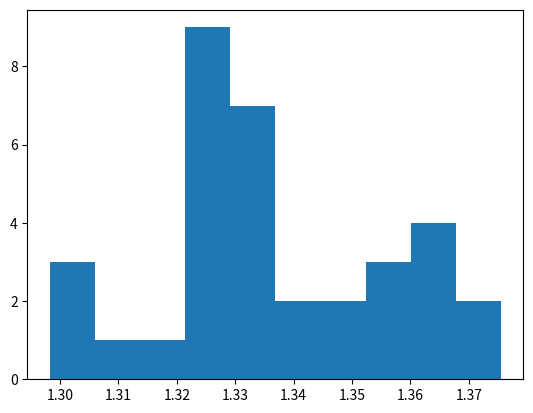
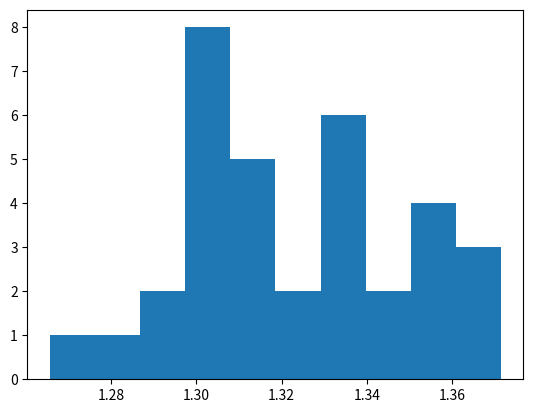
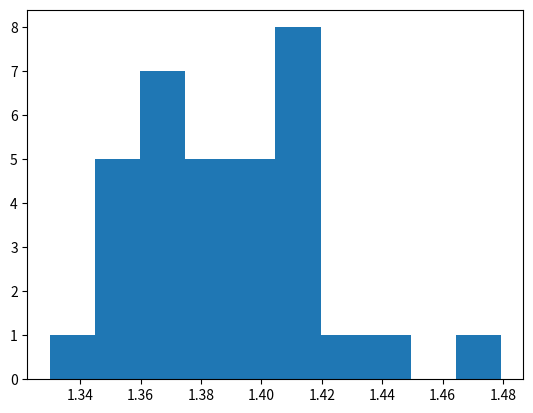
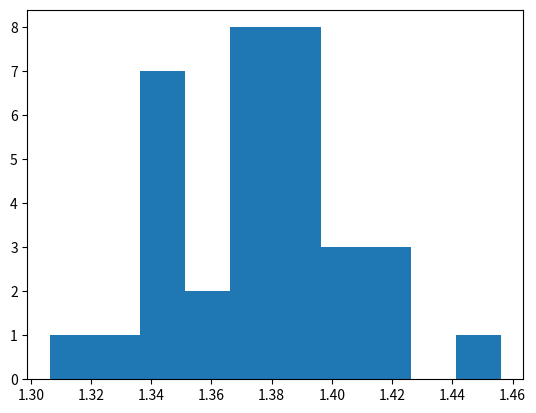
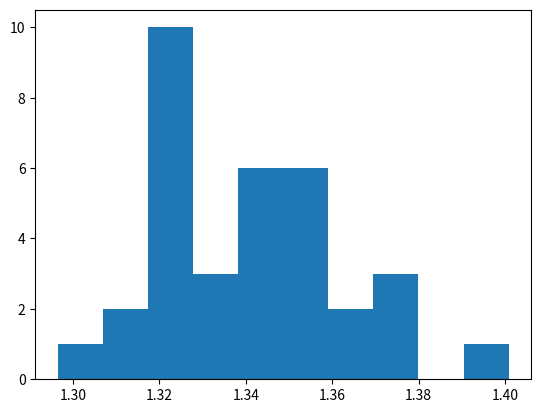

Generate these figures, in order, with matplotlib:
import numpy as np
import seaborn as sn
import matplotlib.pyplot as plt

# October 25
mu_ij_finite = [
    1.3405726230914763,
    1.3301805052107312,
    1.3582076622574175,
    1.3265291787503213,
    1.3334994066038517,
    1.3098524812220662,
    1.3643184576632417,
    1.3160496495073182,
    1.29978962404982,
    1.3350504242923045,
    1.3052202883826631,
    1.329498409385388,
    1.3706407914049348,
    1.335198310040997,
    1.3214866559880107,
    1.375480802529868,
    1.3536685273725173,
    1.350223301021481,
    1.3554316450435866,
    1.3228814101012107,
    1.3309161314489555,
    1.325640399968695,
    1.2982924634194033,
    1.3232298751513334,
    1.3370960530154807,
    1.328194320708692,
    1.3280672895817283,
    1.3516161835217455,
    1.3250606550759512,
    1.3666611514615474,
    1.3637125124511367,
    1.366044998344759,
    1.333483598636916,
    1.327454812288168,
]

freq_p_adj_finite = [
    0.12010638297872342,
    0.1595744680851064,
    0.149468085106383,
    0.14648936170212765,
    0.1262765957446809,
    0.12750000000000003,
    0.12074468085106382,
    0.13893617021276597,
    0.14585106382978724,
    0.13994680851063832,
    0.1271276595744681,
    0.1372872340425532,
    0.13329787234042553,
    0.12457446808510636,
    0.13797872340425532,
    0.10819148936170213,
    0.14569148936170212,
    0.11132978723404253,
    0.1477659574468085,
    0.13329787234042553,
    0.15329787234042552,
    0.11574468085106386,
    0.12579787234042555,
    0.14398936170212767,
    0.12276595744680852,
    0.14223404255319147,
    0.11574468085106383,
    0.1327659574468085,
    0.14382978723404255,
    0.13484042553191491,
    0.1320744680851064,
    0.1370212765957447,
    0.1493085106382979,
    0.12356382978723404,
]

size_adj_finite = [
    0.08023514628040065,
    0.07182484650865686,
    0.07479446947251837,
    0.07440500394599275,
    0.0787512497850943,
    0.07654179706689755,
    0.08505931833227538,
    0.07574416855160944,
    0.07358207538451463,
    0.07633741329457146,
    0.07760741796286227,
    0.07537754190395834,
    0.07936744805757659,
    0.08182292137479512,
    0.075566112952529,
    0.08828649928549141,
    0.0769896065766632,
    0.08569651383011455,
    0.07542452114747013,
    0.07672580296565518,
    0.07384307362814072,
    0.08384987273654862,
    0.07720030314049567,
    0.0755868634038516,
    0.0826239103901784,
    0.07529246083950676,
    0.08335027290799976,
    0.07972304939697682,
    0.07346243341162714,
    0.08122696286435915,
    0.07945332990373037,
    0.07938447723045056,
    0.07359980253648092,
    0.07929105558424157,
]

print(
    "stats_finite_dict:",
    np.mean(mu_ij_finite),
    np.mean(freq_p_adj_finite),
    np.mean(size_adj_finite),
)
plt.hist(mu_ij_finite)
plt.show()
plt.close()

mu_ij_finite_normal = [
    1.3352851560503813,
    1.331738485865449,
    1.3085977793379155,
    1.3110621038605879,
    1.3546345167478715,
    1.2656287468466294,
    1.3047898055960063,
    1.3507051131441257,
    1.3002569012055905,
    1.320844979286254,
    1.3401477922521179,
    1.3377973207249467,
    1.299334924384493,
    1.309810581190169,
    1.294916089096754,
    1.370797365454958,
    1.356844454784983,
    1.3586207812089728,
    1.3715259734936773,
    1.2974743280553165,
    1.3381172506467154,
    1.3390597996192444,
    1.3046950832719924,
    1.3021652140937117,
    1.3108118613093716,
    1.2846037596980062,
    1.3027804262277871,
    1.3347679693296166,
    1.2956852784002266,
    1.3004315428221795,
    1.361262234428449,
    1.3466885010366587,
    1.3265411795549737,
    1.3130891080634668,
]

freq_p_adj_finite_normal = [
    0.08462765957446808,
    0.12648936170212766,
    0.14015957446808514,
    0.08654255319148937,
    0.13882978723404255,
    0.13055851063829788,
    0.14627659574468083,
    0.10050531914893618,
    0.12183510638297874,
    0.1235904255319149,
    0.11672872340425527,
    0.04726063829787233,
    0.16191489361702127,
    0.12010638297872339,
    0.15670212765957445,
    0.12731382978723402,
    0.11390957446808511,
    0.10037234042553192,
    0.18922872340425528,
    0.1377127659574468,
    0.13090425531914893,
    0.1467553191489362,
    0.1325265957446809,
    0.13284574468085109,
    0.12718085106382981,
    0.10388297872340424,
    0.1080851063829787,
    0.09986702127659575,
    0.12327127659574469,
    0.08207446808510638,
    0.12111702127659577,
    0.13311170212765958,
    0.12787234042553192,
    0.12978723404255318,
]

size_adj_finite_normal = [
    0.0989269926852004,
    0.08280045605424571,
    0.07894466230870542,
    0.09536029774878382,
    0.0809365954402585,
    0.07700975683465684,
    0.07545594512574513,
    0.0945261462763066,
    0.08197382778938506,
    0.08577258461744765,
    0.08674603849661859,
    0.15814450593275053,
    0.07754191900628224,
    0.0822736390615249,
    0.07396354835389393,
    0.08239834546072469,
    0.09498335098605613,
    0.10161442862291478,
    0.07533650732590201,
    0.07755703823544192,
    0.08530687372723716,
    0.08278074451960563,
    0.08621993028728608,
    0.08275524165790171,
    0.08119556409927411,
    0.08751305889272788,
    0.09180237999661553,
    0.08705543544716562,
    0.07966656390915577,
    0.10165551482084431,
    0.08950631983583635,
    0.08447896317856574,
    0.08295373665647905,
    0.07666023137614908,
]

print(
    "stats_finite_normal:",
    np.mean(mu_ij_finite_normal),
    np.mean(freq_p_adj_finite_normal),
    np.mean(size_adj_finite_normal),
)

plt.hist(mu_ij_finite_normal)
plt.show()
plt.close()

mu_ij = [
    1.3722322001356932,
    1.4080959094081338,
    1.397170213739725,
    1.3627211886400503,
    1.3477613962279276,
    1.3831248258457762,
    1.4104091263555074,
    1.393818697992872,
    1.417062478535073,
    1.4165055699363194,
    1.4089297282979207,
    1.3614826833157947,
    1.3299953569664529,
    1.3617159140113855,
    1.4103731642356112,
    1.4226605235867145,
    1.391581509787407,
    1.4049768156029223,
    1.3973613399843776,
    1.4352230496517726,
    1.3776493919188824,
    1.3726789873320229,
    1.3764893047872797,
    1.4792910482391295,
    1.3593980024343997,
    1.3545364129529855,
    1.416405706471144,
    1.3477056201580013,
    1.3767697857415384,
    1.3604660143010312,
    1.4020880091867125,
    1.3820143328370071,
    1.3524236095710078,
    1.3691104342085707,
]

freq_p_adj = [
    0.03555084745762712,
    0.04495762711864407,
    0.010805084745762712,
    0.062139830508474575,
    0.05849576271186441,
    0.10813559322033899,
    0.09942796610169494,
    0.08249999999999999,
    0.08976694915254237,
    0.06703389830508474,
    0.02349576271186441,
    0.09430084745762712,
    0.09932203389830507,
    0.1053813559322034,
    0.07252118644067798,
    0.04512711864406779,
    0.07989406779661015,
    0.020741525423728813,
    0.027033898305084743,
    0.06546610169491526,
    0.0930720338983051,
    0.1448305084745763,
    0.018072033898305084,
    0.02334745762711864,
    0.10002118644067798,
    0.05538135593220339,
    0.021694915254237286,
    0.08029661016949152,
    0.052478813559322046,
    0.05997881355932204,
    0.13444915254237289,
    0.08302966101694917,
    0.08319915254237288,
    0.04334745762711865,
]

size_adj = [
    0.17652131529459764,
    0.1261653981811692,
    0.3984085426420586,
    0.1065202490666567,
    0.11482091167026354,
    0.09198846895936907,
    0.0966224786149265,
    0.10403093768623384,
    0.09233902112270129,
    0.11711256309219313,
    0.2225046256634794,
    0.09426791155885178,
    0.08901394089452902,
    0.0921977346807863,
    0.10004546964338129,
    0.14479980710095283,
    0.11016561176365647,
    0.2054994920250438,
    0.2157909573975762,
    0.10969864366446604,
    0.09658358222436617,
    0.07495294085764656,
    0.2478799337042915,
    0.24924206125648518,
    0.09857800450522455,
    0.11103308482462476,
    0.219906909164646,
    0.10339237802347465,
    0.12253436161712614,
    0.12380131878964584,
    0.07922457061936344,
    0.09973432881176408,
    0.10131719915865194,
    0.1361631497088349,
]

print(
    "stats_infinite:",
    np.mean(mu_ij),
    np.mean(freq_p_adj),
    np.mean(size_adj),
)
plt.hist(mu_ij)
plt.show()
plt.close()

print("correlation_freq_p_adj", np.corrcoef(mu_ij, freq_p_adj))
print("correlation_size_adj", np.corrcoef(mu_ij, size_adj))
mu_ij_alt = [
    1.3465513061555994,
    1.3890958038739178,
    1.395937866251499,
    1.3871871538821843,
    1.349331402568836,
    1.37598321255343,
    1.4193214041012803,
    1.4251646340701827,
    1.3329441174534131,
    1.3749371018383478,
    1.3826651761928184,
    1.3744975461040494,
    1.4037019404621742,
    1.3459066055336035,
    1.3717454653372623,
    1.3647679445267522,
    1.3941650535487515,
    1.306377510608925,
    1.350175900432877,
    1.4103661142917205,
    1.374904116666972,
    1.3936241678202719,
    1.3701463815763535,
    1.3522618127450938,
    1.4561458994746421,
    1.3475162525983728,
    1.3766021186979398,
    1.3788718652091956,
    1.3484173734058351,
    1.3854968466569568,
    1.400091344755566,
    1.395236449565162,
    1.3410057653945593,
    1.4140165838241177,
]

freq_p_adj_alt = [
    0.04949152542372882,
    0.06639830508474577,
    0.06271186440677967,
    0.045932203389830506,
    0.11199152542372881,
    0.0701271186440678,
    0.023008474576271185,
    0.0559322033898305,
    0.091864406779661,
    0.037838983050847465,
    0.11338983050847457,
    0.052076271186440676,
    0.08300847457627117,
    0.17228813559322034,
    0.11915254237288135,
    0.08843220338983053,
    0.04334745762711865,
    0.08016949152542374,
    0.055889830508474576,
    0.10245762711864408,
    0.03546610169491526,
    0.013389830508474577,
    0.056525423728813556,
    0.11224576271186441,
    0.17872881355932202,
    0.050084745762711866,
    0.05186440677966102,
    0.10779661016949153,
    0.11266949152542372,
    0.10266949152542373,
    0.053686440677966095,
    0.028516949152542378,
    0.07991525423728815,
    0.014025423728813559,
]

size_adj_alt = [
    0.14913186865685535,
    0.1124152802913668,
    0.12825995044752336,
    0.1507622108900735,
    0.0886931278177822,
    0.12258047988659987,
    0.18212807085007235,
    0.13030339087956005,
    0.10232819150861769,
    0.16998023750987215,
    0.0908498718714584,
    0.13380557425016854,
    0.11127562975392624,
    0.06930979729895259,
    0.0891641675908407,
    0.10607391707811435,
    0.13868704727200457,
    0.1070337180777809,
    0.12709432374600654,
    0.10395547196257231,
    0.19790891749557846,
    0.2953413285543058,
    0.13304842267436442,
    0.09075654900907552,
    0.07417820804601055,
    0.15555522512785494,
    0.14746263868639314,
    0.09175780353299666,
    0.09143207649551677,
    0.09705431529466149,
    0.1440435215037634,
    0.21550178657978547,
    0.11220860018674246,
    0.28436519534860705,
]

print(
    "stats_alt:",
    np.mean(mu_ij_alt),
    np.mean(freq_p_adj_alt),
    np.mean(size_adj_alt),
)


plt.hist(mu_ij_alt)
plt.show()
plt.close()
print("correlation_alt_freq_p_adj", np.corrcoef(mu_ij_alt, freq_p_adj_alt))
print("correlationalt_size_adj", np.corrcoef(mu_ij_alt, size_adj_alt))

mu_ij_high = [
    1.3264582482961789,
    1.3387936017163764,
    1.373496713016103,
    1.3170016359406427,
    1.3408244088873855,
    1.362049279039855,
    1.3254429937744452,
    1.3118005160982975,
    1.3248930469875955,
    1.3233342229215572,
    1.3342991133039122,
    1.3512829329972755,
    1.3319157339497432,
    1.3323748630411438,
    1.3711960866006874,
    1.3460913318740162,
    1.296484806716523,
    1.3504519729269506,
    1.3217012021151344,
    1.4008158919713014,
    1.3543888614358692,
    1.3500651554970675,
    1.32693464400334,
    1.3675593554103005,
    1.3266469136805688,
    1.3576959810250917,
    1.3716892041026614,
    1.3253408164776599,
    1.3396324716272299,
    1.3201812760081315,
    1.3246365517788594,
    1.3420849638134213,
    1.355458314579167,
    1.3455182369797176,
]

freq_p_adj_high = [
    0.08239361702127661,
    0.14824468085106385,
    0.13388297872340427,
    0.13218085106382976,
    0.14207446808510635,
    0.12292553191489364,
    0.12329787234042552,
    0.15760638297872342,
    0.151063829787234,
    0.16446808510638297,
    0.12877659574468087,
    0.13351063829787232,
    0.1174468085106383,
    0.15643617021276596,
    0.11569148936170212,
    0.12473404255319148,
    0.15281914893617024,
    0.13904255319148937,
    0.12436170212765958,
    0.14638297872340422,
    0.14180851063829789,
    0.10723404255319152,
    0.12664893617021275,
    0.14446808510638298,
    0.13122340425531917,
    0.14962765957446805,
    0.11499999999999996,
    0.14042553191489363,
    0.12808510638297874,
    0.15840425531914895,
    0.1175,
    0.1282446808510638,
    0.1356382978723404,
    0.12329787234042551,
]

size_adj_high = [
    0.09838193533843805,
    0.07598790991302704,
    0.08246811090668159,
    0.07740273663369082,
    0.08068178246531023,
    0.08673701990472683,
    0.08290082807722701,
    0.07328182038123811,
    0.07410081067835347,
    0.07302119813952515,
    0.08062263834903773,
    0.08093361331161182,
    0.08141579437273969,
    0.07499805662732792,
    0.09198229995616664,
    0.08417735090963754,
    0.07361313203570438,
    0.07973638019555111,
    0.08162399795293918,
    0.08361860698760357,
    0.0793006119437312,
    0.09162079449346026,
    0.08179382771603312,
    0.07940002396800534,
    0.07693805139438185,
    0.07664008430704662,
    0.09232337905194195,
    0.07836208821744814,
    0.08350420871460451,
    0.07305047809053716,
    0.08261105005528421,
    0.08242648436677055,
    0.08666979714884814,
    0.08273253114312686,
]

plt.hist(mu_ij_high)
plt.show()
plt.close()

print(
    "stats_high:",
    np.mean(mu_ij_high),
    np.mean(freq_p_adj_high),
    np.mean(size_adj_high),
)
